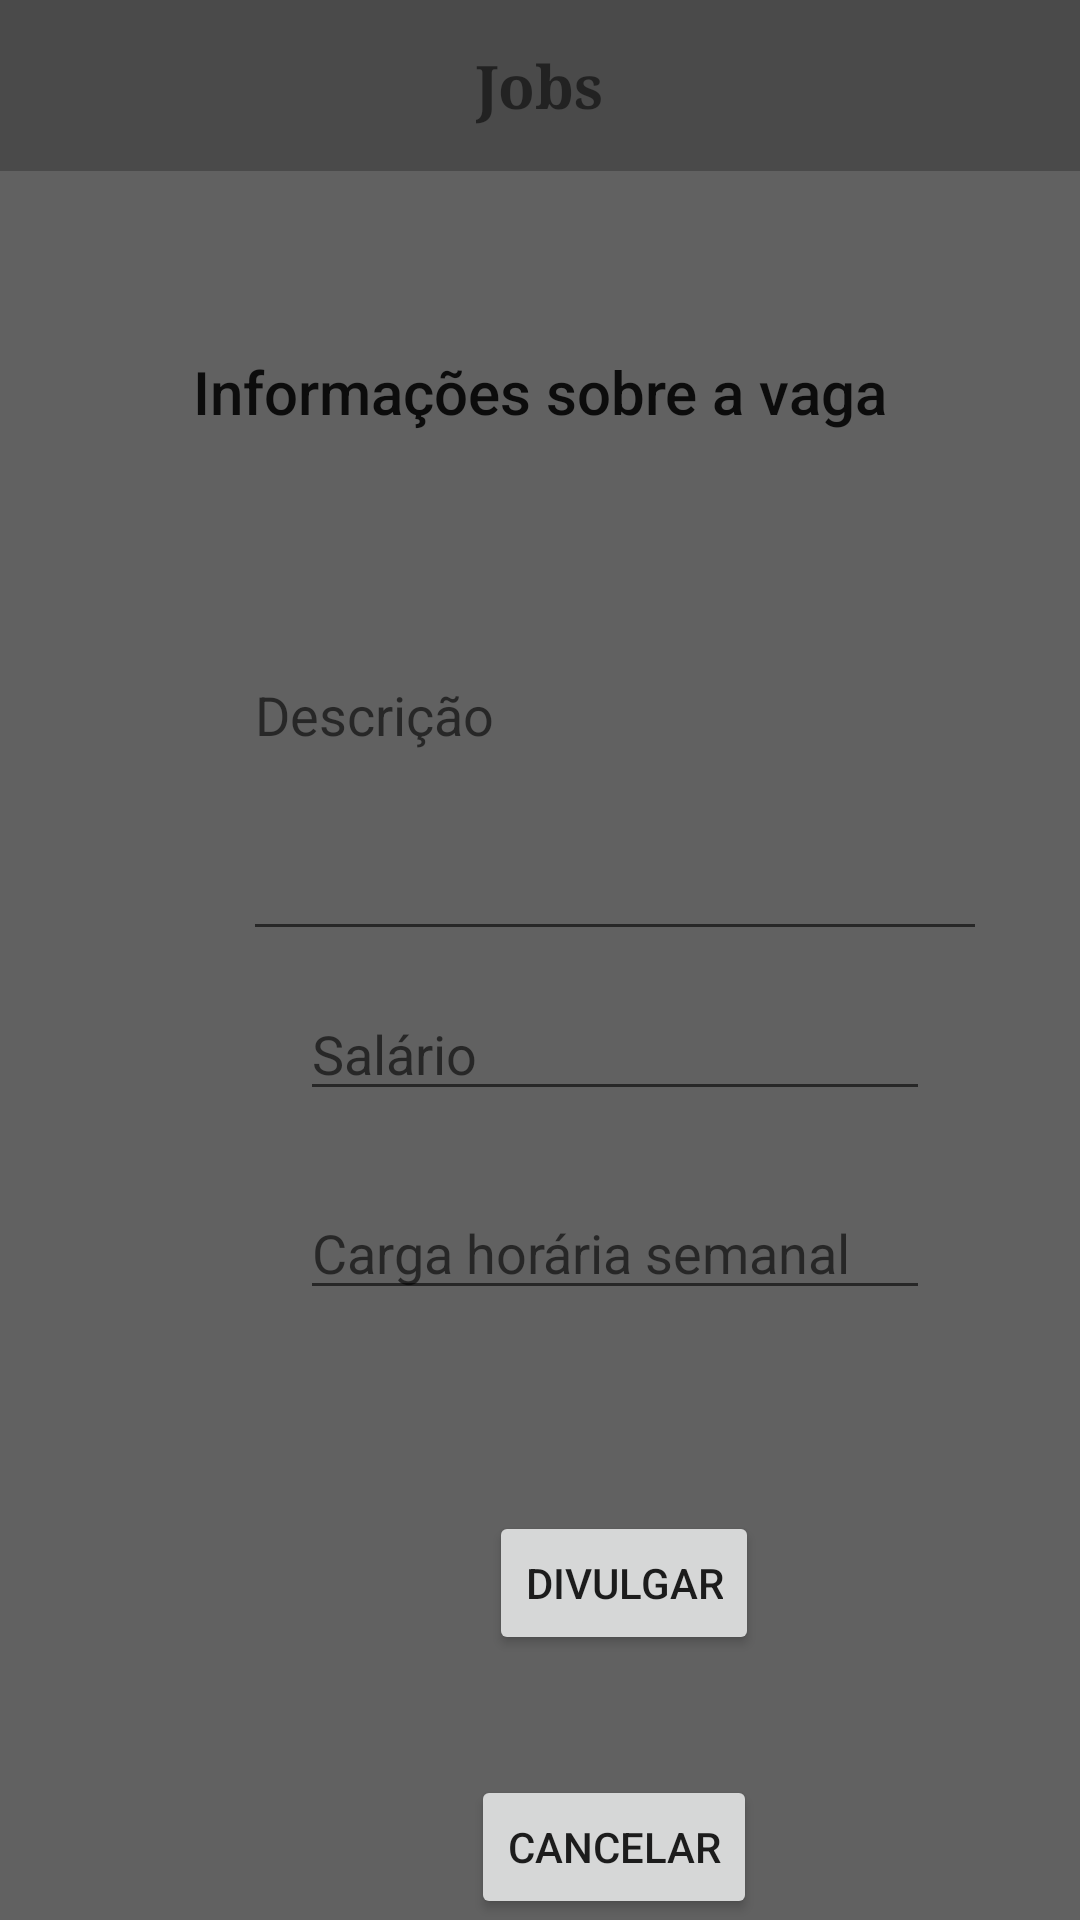

Layout XML and referenced resources for this Android screen:
<!-- AndroidManifest.xml: application theme Theme.T1Progmobile -->
<!-- res/layout/activity_divulgar_vaga.xml -->
<?xml version="1.0" encoding="utf-8"?>
<androidx.constraintlayout.widget.ConstraintLayout  xmlns:android="http://schemas.android.com/apk/res/android"
    xmlns:app="http://schemas.android.com/apk/res-auto"
    xmlns:tools="http://schemas.android.com/tools"
    android:layout_width="match_parent"
    android:layout_height="match_parent"
    android:orientation="vertical"
    android:gravity="center"
    android:background="@color/jobs_secundario"
    tools:context=".DivulgarVagaActivity">

    <include
        android:id="@+id/include3"
        layout="@layout/toolbar"
        app:layout_constraintStart_toStartOf="parent"
        app:layout_constraintTop_toTopOf="parent" />


    <TextView
        android:id="@+id/textView"
        android:layout_width="match_parent"
        android:layout_height="49dp"
        android:layout_marginTop="49dp"
        android:gravity="center"
        android:text="@string/informacoes_sobre_a_vaga"
        android:textAppearance="@style/TextAppearance.AppCompat.Body2"
        android:textSize="20sp"
        app:layout_constraintStart_toStartOf="parent"
        app:layout_constraintTop_toBottomOf="@+id/include3" />

    <EditText
        android:id="@+id/editDescricao"
        android:layout_width="248dp"
        android:layout_height="101dp"
        android:layout_marginStart="81dp"
        android:layout_marginLeft="81dp"
        android:layout_marginTop="61dp"
        android:ems="10"
        android:gravity="start|top"
        android:hint="@string/descricao"
        android:inputType="textMultiLine"
        app:layout_constraintStart_toStartOf="parent"
        app:layout_constraintTop_toBottomOf="@+id/textView" />

    <EditText
        android:id="@+id/editCargaHoraria"
        android:layout_width="wrap_content"
        android:layout_height="wrap_content"
        android:layout_marginStart="100dp"
        android:layout_marginLeft="100dp"
        android:layout_marginTop="25dp"
        android:ems="10"
        android:hint="@string/carga_horaria_semanal"
        android:inputType="number"
        app:layout_constraintStart_toStartOf="parent"
        app:layout_constraintTop_toBottomOf="@+id/editSalario" />

    <EditText
        android:id="@+id/editSalario"
        android:layout_width="wrap_content"
        android:layout_height="wrap_content"
        android:layout_marginStart="100dp"
        android:layout_marginLeft="100dp"
        android:layout_marginTop="12dp"
        android:ems="10"
        android:hint="@string/salario"
        android:inputType="numberDecimal"
        app:layout_constraintStart_toStartOf="parent"
        app:layout_constraintTop_toBottomOf="@+id/editDescricao" />

    <Button
        android:id="@+id/buttonDivulgar"
        android:layout_width="wrap_content"
        android:layout_height="wrap_content"
        android:layout_marginStart="163dp"
        android:layout_marginLeft="163dp"
        android:layout_marginTop="67dp"
        android:onClick="salvarVaga"
        android:text="@string/divulgar"
        app:layout_constraintStart_toStartOf="parent"
        app:layout_constraintTop_toBottomOf="@+id/editCargaHoraria" />

    <Button
        android:id="@+id/cancelarDivulgacao"
        android:layout_width="wrap_content"
        android:layout_height="wrap_content"
        android:layout_marginStart="157dp"
        android:layout_marginLeft="157dp"
        android:layout_marginTop="40dp"
        android:onClick="cancelar"
        android:text="@string/cancelar"
        app:layout_constraintStart_toStartOf="parent"
        app:layout_constraintTop_toBottomOf="@+id/buttonDivulgar" />
</androidx.constraintlayout.widget.ConstraintLayout>
<!-- res/layout/toolbar.xml (included above) -->
<?xml version="1.0" encoding="utf-8"?>
<RelativeLayout xmlns:android="http://schemas.android.com/apk/res/android"
    android:layout_width="match_parent"
    android:layout_height="wrap_content"
    android:background="@color/jobs_primario">

    <RelativeLayout
        android:layout_width="match_parent"
        android:layout_height="wrap_content"
        android:padding="15dp">

        <ImageView
            android:id="@+id/criarVagaToobar"
            android:layout_width="wrap_content"
            android:layout_height="wrap_content"
            android:layout_alignParentEnd="true"
            android:layout_centerVertical="true"
            android:src="@drawable/ic_baseline_add_24"
            android:layout_alignParentRight="true" />


        <TextView
            android:id="@+id/appNameToolbar"
            android:layout_width="wrap_content"
            android:layout_height="wrap_content"
            android:layout_marginStart="50dp"
            android:layout_marginLeft="50dp"
            android:fontFamily="serif"
            android:text="@string/app_name"
            android:layout_centerHorizontal="true"
            android:textSize="20sp"
            android:layout_centerVertical="true"
            android:textStyle="bold" />

        <ImageView
            android:id="@+id/iconeContaToolbar"
            android:layout_width="wrap_content"
            android:layout_height="wrap_content"
            android:layout_centerVertical="true"
            android:src="@drawable/ic_baseline_account_circle_24"/>

    </RelativeLayout>

</RelativeLayout>
<!-- resources referenced by this layout -->
<resources>
  <color name="jobs_primario">#4A4A4A</color>
  <color name="jobs_secundario">#616161</color>
  <string name="app_name">Jobs</string>
  <string name="cancelar">Cancelar</string>
  <string name="carga_horaria_semanal">Carga horária semanal</string>
  <string name="descricao">Descrição</string>
  <string name="divulgar">Divulgar</string>
  <string name="informacoes_sobre_a_vaga">Informações sobre a vaga</string>
  <string name="salario">Salário</string>
  <style name="Theme.T1Progmobile" parent="Theme.MaterialComponents.DayNight.DarkActionBar">
          <item name="background">@color/white</item>
          
          <item name="colorPrimary">@color/buttons_jobs_primario</item>
          <item name="colorPrimaryVariant">@color/buttons_jobs_secundario</item>
          <item name="colorOnPrimary">@color/white</item>
          
          <item name="colorSecondary">@color/teal_200</item>
          <item name="colorSecondaryVariant">@color/teal_700</item>
          <item name="colorOnSecondary">@color/black</item>
          
          <item name="android:statusBarColor" tools:targetApi="l">?attr/colorPrimaryVariant</item>
          
      </style>
  <color name="white">#FFFFFFFF</color>
  <color name="teal_200">#FF03DAC5</color>
  <color name="teal_700">#FF018786</color>
  <color name="black">#FF000000</color>
</resources>
